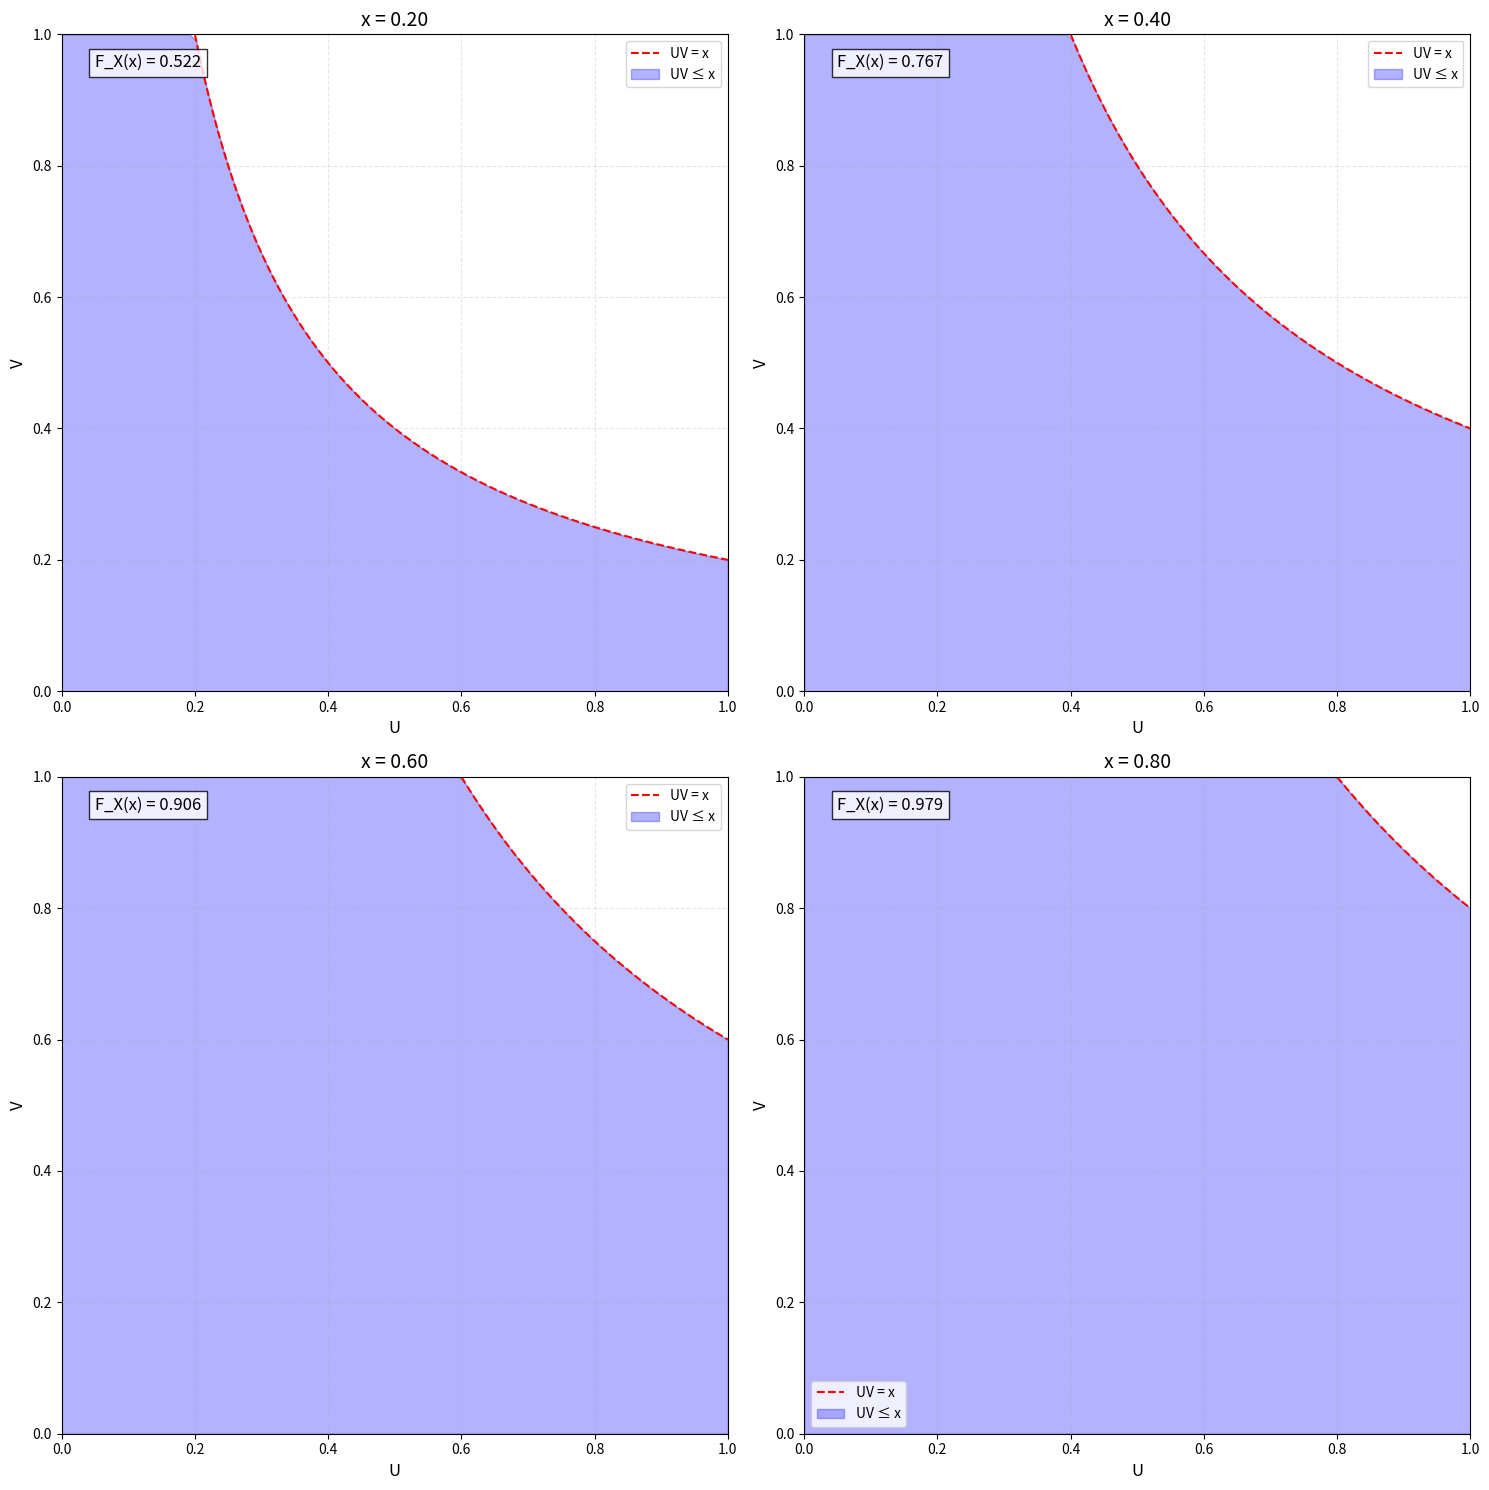
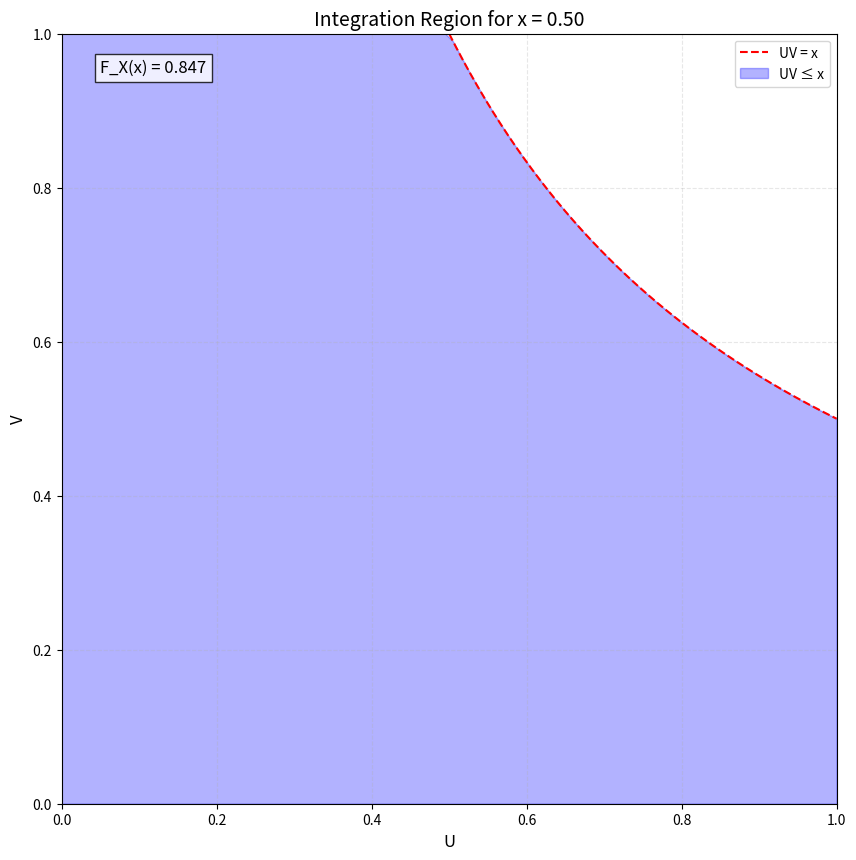

Python code for these plots, in order:
import numpy as np
import matplotlib.pyplot as plt
from matplotlib.animation import FuncAnimation
from matplotlib.patches import Rectangle

def create_region_plot(x_value):
    """
    Create a plot showing the integration region for a specific value of x.
    
    Args:
        x_value (float): The value of x for which to show UV ≤ x
    """
    # Create figure and axis
    fig, ax = plt.subplots(figsize=(10, 10))
    
    # Set up the plot
    ax.set_xlim(0, 1)
    ax.set_ylim(0, 1)
    ax.set_xlabel('U', fontsize=12)
    ax.set_ylabel('V', fontsize=12)
    ax.set_title(f'Integration Region for x = {x_value:.2f}', fontsize=14)
    
    # Create grid
    ax.grid(True, linestyle='--', alpha=0.3)
    
    # Create the hyperbola points UV = x
    u = np.linspace(x_value, 1, 1000)
    v = x_value / u
    
    # Mask points where v > 1
    mask = v <= 1
    u, v = u[mask], v[mask]
    
    # Plot the hyperbola
    ax.plot(u, v, 'r--', label='UV = x')
    
    # Fill the region where UV ≤ x
    u_fill = np.linspace(0, 1, 100)
    v_fill = np.minimum(1, x_value / u_fill)
    ax.fill_between(u_fill, 0, v_fill, alpha=0.3, color='blue', label='UV ≤ x')
    
    # Add legend
    ax.legend(fontsize=10)
    
    # Add text showing the integral value
    if x_value > 0:
        integral_value = x_value * (1 - np.log(x_value))
        ax.text(0.05, 0.95, f'F_X(x) = {integral_value:.3f}', 
                transform=ax.transAxes, fontsize=12, 
                bbox=dict(facecolor='white', alpha=0.8))
    
    return fig, ax

def create_animation():
    """
    Create an animation showing how the region changes with x.
    """
    fig, ax = plt.subplots(figsize=(10, 10))
    
    def update(frame):
        ax.clear()
        x_value = frame / 20  # This will give us x values from 0 to 1
        
        # Set up the plot
        ax.set_xlim(0, 1)
        ax.set_ylim(0, 1)
        ax.set_xlabel('U', fontsize=12)
        ax.set_ylabel('V', fontsize=12)
        ax.set_title(f'Integration Region for x = {x_value:.2f}', fontsize=14)
        ax.grid(True, linestyle='--', alpha=0.3)
        
        # Create the hyperbola points UV = x
        if x_value > 0:
            u = np.linspace(x_value, 1, 1000)
            v = x_value / u
            mask = v <= 1
            u, v = u[mask], v[mask]
            ax.plot(u, v, 'r--', label='UV = x')
        
        # Fill the region where UV ≤ x
        u_fill = np.linspace(0, 1, 100)
        v_fill = np.minimum(1, x_value / u_fill)
        ax.fill_between(u_fill, 0, v_fill, alpha=0.3, color='blue', label='UV ≤ x')
        
        # Add legend
        ax.legend(fontsize=10)
        
        # Add text showing the integral value
        if x_value > 0:
            integral_value = x_value * (1 - np.log(x_value))
            ax.text(0.05, 0.95, f'F_X(x) = {integral_value:.3f}', 
                    transform=ax.transAxes, fontsize=12,
                    bbox=dict(facecolor='white', alpha=0.8))
        
        return ax,
    
    ani = FuncAnimation(fig, update, frames=21, interval=500, blit=True)
    return ani

# Create static plots for specific x values
def create_multiple_plots():
    """
    Create multiple plots showing the region for different x values.
    """
    x_values = [0.2, 0.4, 0.6, 0.8]
    fig, axes = plt.subplots(2, 2, figsize=(15, 15))
    
    for ax, x_value in zip(axes.flat, x_values):
        # Create the hyperbola points UV = x
        u = np.linspace(x_value, 1, 1000)
        v = x_value / u
        mask = v <= 1
        u, v = u[mask], v[mask]
        
        # Set up the plot
        ax.set_xlim(0, 1)
        ax.set_ylim(0, 1)
        ax.set_xlabel('U', fontsize=12)
        ax.set_ylabel('V', fontsize=12)
        ax.set_title(f'x = {x_value:.2f}', fontsize=14)
        ax.grid(True, linestyle='--', alpha=0.3)
        
        # Plot the hyperbola
        ax.plot(u, v, 'r--', label='UV = x')
        
        # Fill the region where UV ≤ x
        u_fill = np.linspace(0, 1, 100)
        v_fill = np.minimum(1, x_value / u_fill)
        ax.fill_between(u_fill, 0, v_fill, alpha=0.3, color='blue', label='UV ≤ x')
        
        # Add legend
        ax.legend(fontsize=10)
        
        # Add text showing the integral value
        integral_value = x_value * (1 - np.log(x_value))
        ax.text(0.05, 0.95, f'F_X(x) = {integral_value:.3f}', 
                transform=ax.transAxes, fontsize=12,
                bbox=dict(facecolor='white', alpha=0.8))
    
    plt.tight_layout()
    plt.show()

if __name__ == "__main__":
    # Create static plots
    create_multiple_plots()
    
    # Create a single plot for x = 0.5
    fig, ax = create_region_plot(0.5)
    plt.show()
    
    # Create animation
    ani = create_animation()
    plt.show()